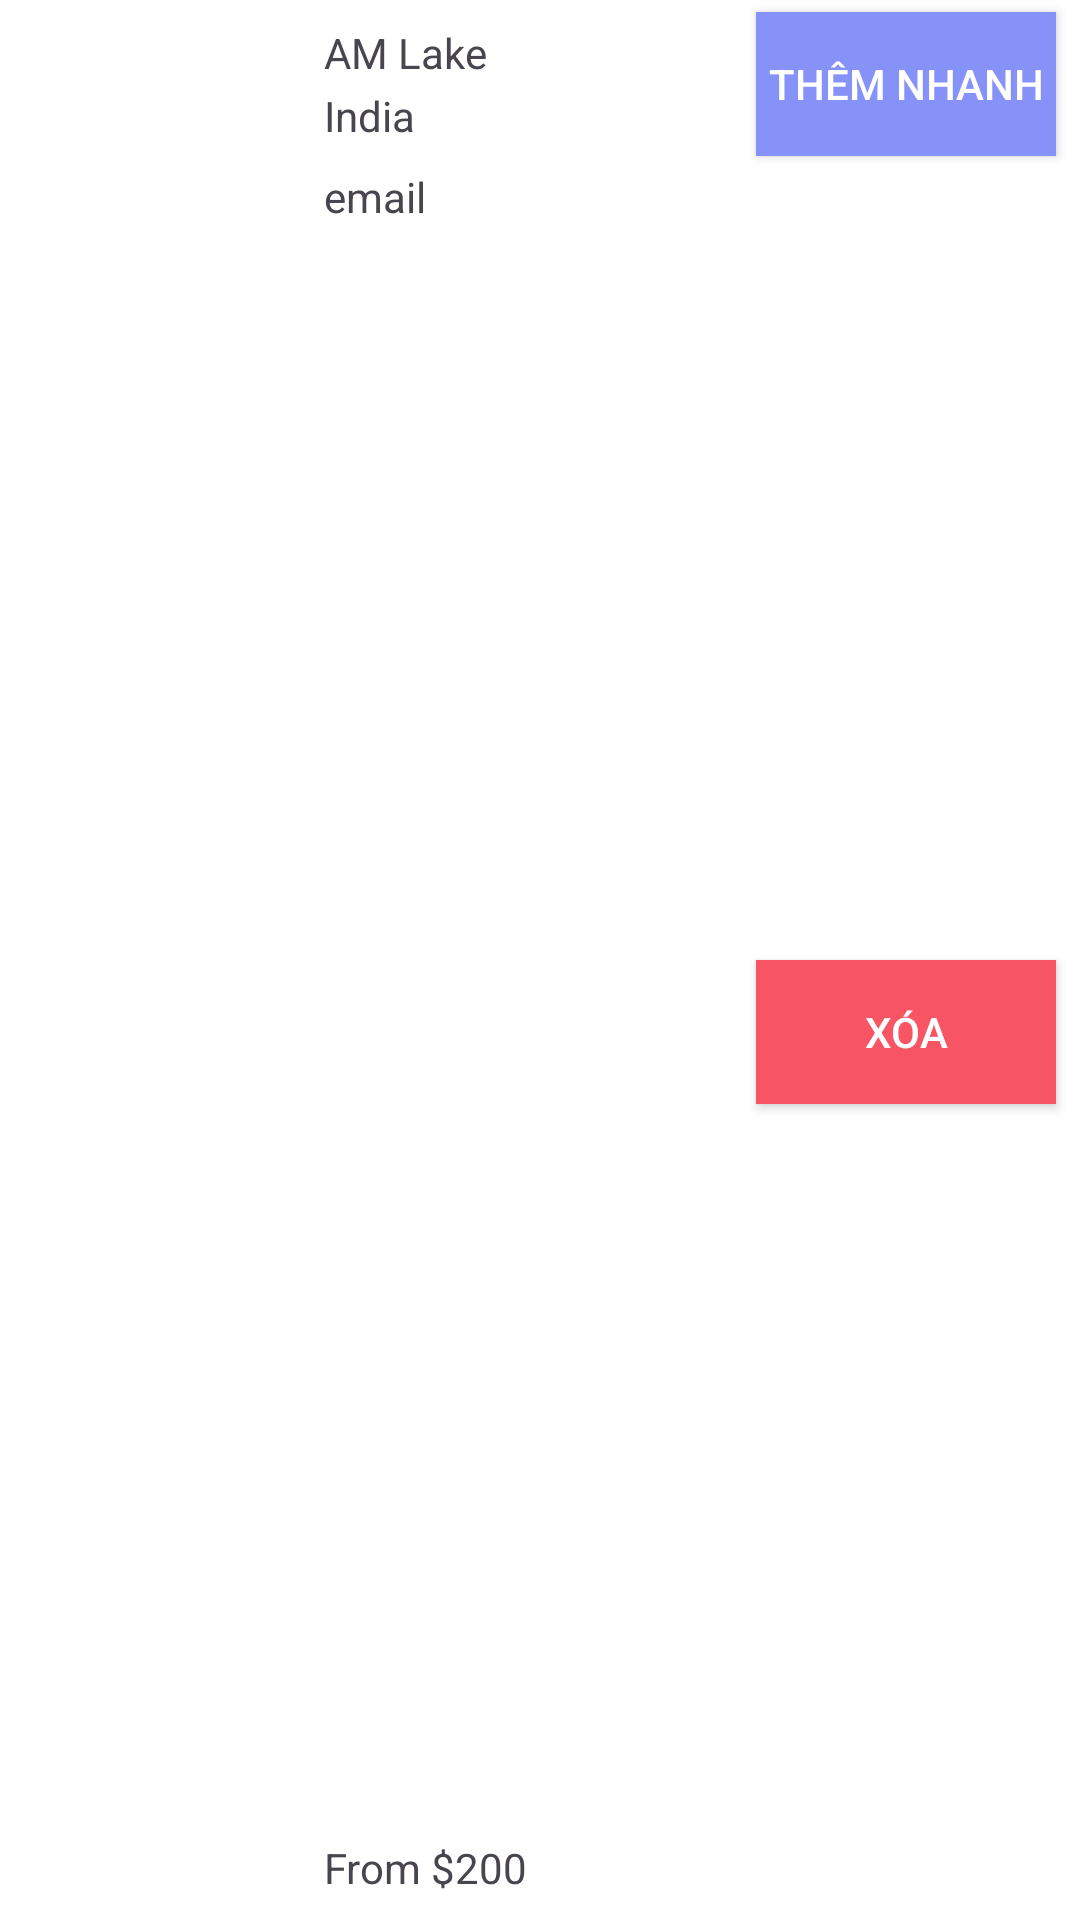

Reconstruct the res/layout file that produces this screen, plus the resources it refers to.
<!-- AndroidManifest.xml: application theme Theme.QuanLyNhaTroApplication -->
<!-- res/layout/viewholder_dangkythuephong.xml -->
<?xml version="1.0" encoding="utf-8"?>
<androidx.constraintlayout.widget.ConstraintLayout xmlns:android="http://schemas.android.com/apk/res/android"
    xmlns:app="http://schemas.android.com/apk/res-auto"
    xmlns:tools="http://schemas.android.com/tools"
    android:layout_width="match_parent"
    android:layout_height="wrap_content"
    android:background="@color/white"
    android:layout_marginStart="8dp"
    android:layout_marginEnd="8dp"
    android:layout_marginBottom="4dp">


    <ImageView
        android:id="@+id/imgHinh"
        android:layout_width="100dp"
        android:layout_height="100dp"
        android:adjustViewBounds="true"
        android:padding="4dp"
        android:scaleType="fitXY"
        app:layout_constraintBottom_toBottomOf="parent"
        app:layout_constraintStart_toStartOf="parent"
        app:layout_constraintTop_toTopOf="parent"
        app:srcCompat="@drawable/image_bg_default" />

    <TextView
        android:id="@+id/tenPhong"
        android:layout_width="wrap_content"
        android:layout_height="wrap_content"
        android:layout_marginStart="8dp"
        android:layout_marginTop="8dp"
        android:text="AM Lake"
        app:layout_constraintStart_toEndOf="@+id/imgHinh"
        app:layout_constraintTop_toTopOf="parent" />

    <TextView
        android:id="@+id/tenNha"
        android:layout_width="wrap_content"
        android:layout_height="wrap_content"
        android:layout_marginTop="2dp"
        android:text="India"
        app:layout_constraintStart_toStartOf="@+id/tenPhong"
        app:layout_constraintTop_toBottomOf="@+id/tenPhong" />

    <TextView
        android:id="@+id/email"
        android:layout_width="wrap_content"
        android:layout_height="wrap_content"
        android:layout_marginTop="8dp"
        android:text="email"
        app:layout_constraintStart_toStartOf="@+id/tenNha"
        app:layout_constraintTop_toBottomOf="@+id/tenNha" />

    <TextView
        android:id="@+id/thoiGian"
        android:layout_width="wrap_content"
        android:layout_height="wrap_content"
        android:layout_marginBottom="8dp"
        android:text="From $200"
        app:layout_constraintBottom_toBottomOf="parent"
        app:layout_constraintStart_toStartOf="@+id/tenPhong" />

    <androidx.appcompat.widget.AppCompatButton
        android:id="@+id/buttonThemNhanh"
        android:layout_width="100dp"
        android:layout_height="wrap_content"
        android:layout_marginTop="4dp"
        android:layout_marginEnd="8dp"
        android:background="@color/lavender"
        android:text="Thêm nhanh"
        android:textColor="@color/white"
        app:layout_constraintEnd_toEndOf="parent"
        app:layout_constraintTop_toTopOf="parent" />

    <androidx.appcompat.widget.AppCompatButton
        android:id="@+id/buttonXoa"
        android:layout_width="100dp"
        android:layout_height="wrap_content"
        android:layout_marginTop="4dp"
        android:layout_marginEnd="8dp"
        android:layout_marginBottom="8dp"
        android:background="@color/red"
        android:text="Xóa"
        android:textColor="#fff"
        app:layout_constraintBottom_toBottomOf="parent"
        app:layout_constraintEnd_toEndOf="parent"
        app:layout_constraintTop_toBottomOf="@+id/buttonThemNhanh" />


</androidx.constraintlayout.widget.ConstraintLayout>
<!-- resources referenced by this layout -->
<resources>
  <color name="lavender">#8692f7</color>
  <color name="red">#F75564</color>
  <color name="white">#FFFFFFFF</color>
  <style name="Theme.QuanLyNhaTroApplication" parent="Base.Theme.QuanLyNhaTroApplication" />
  <style name="Base.Theme.QuanLyNhaTroApplication" parent="Theme.Material3.DayNight.NoActionBar">
          
          
  
          
      </style>
</resources>
